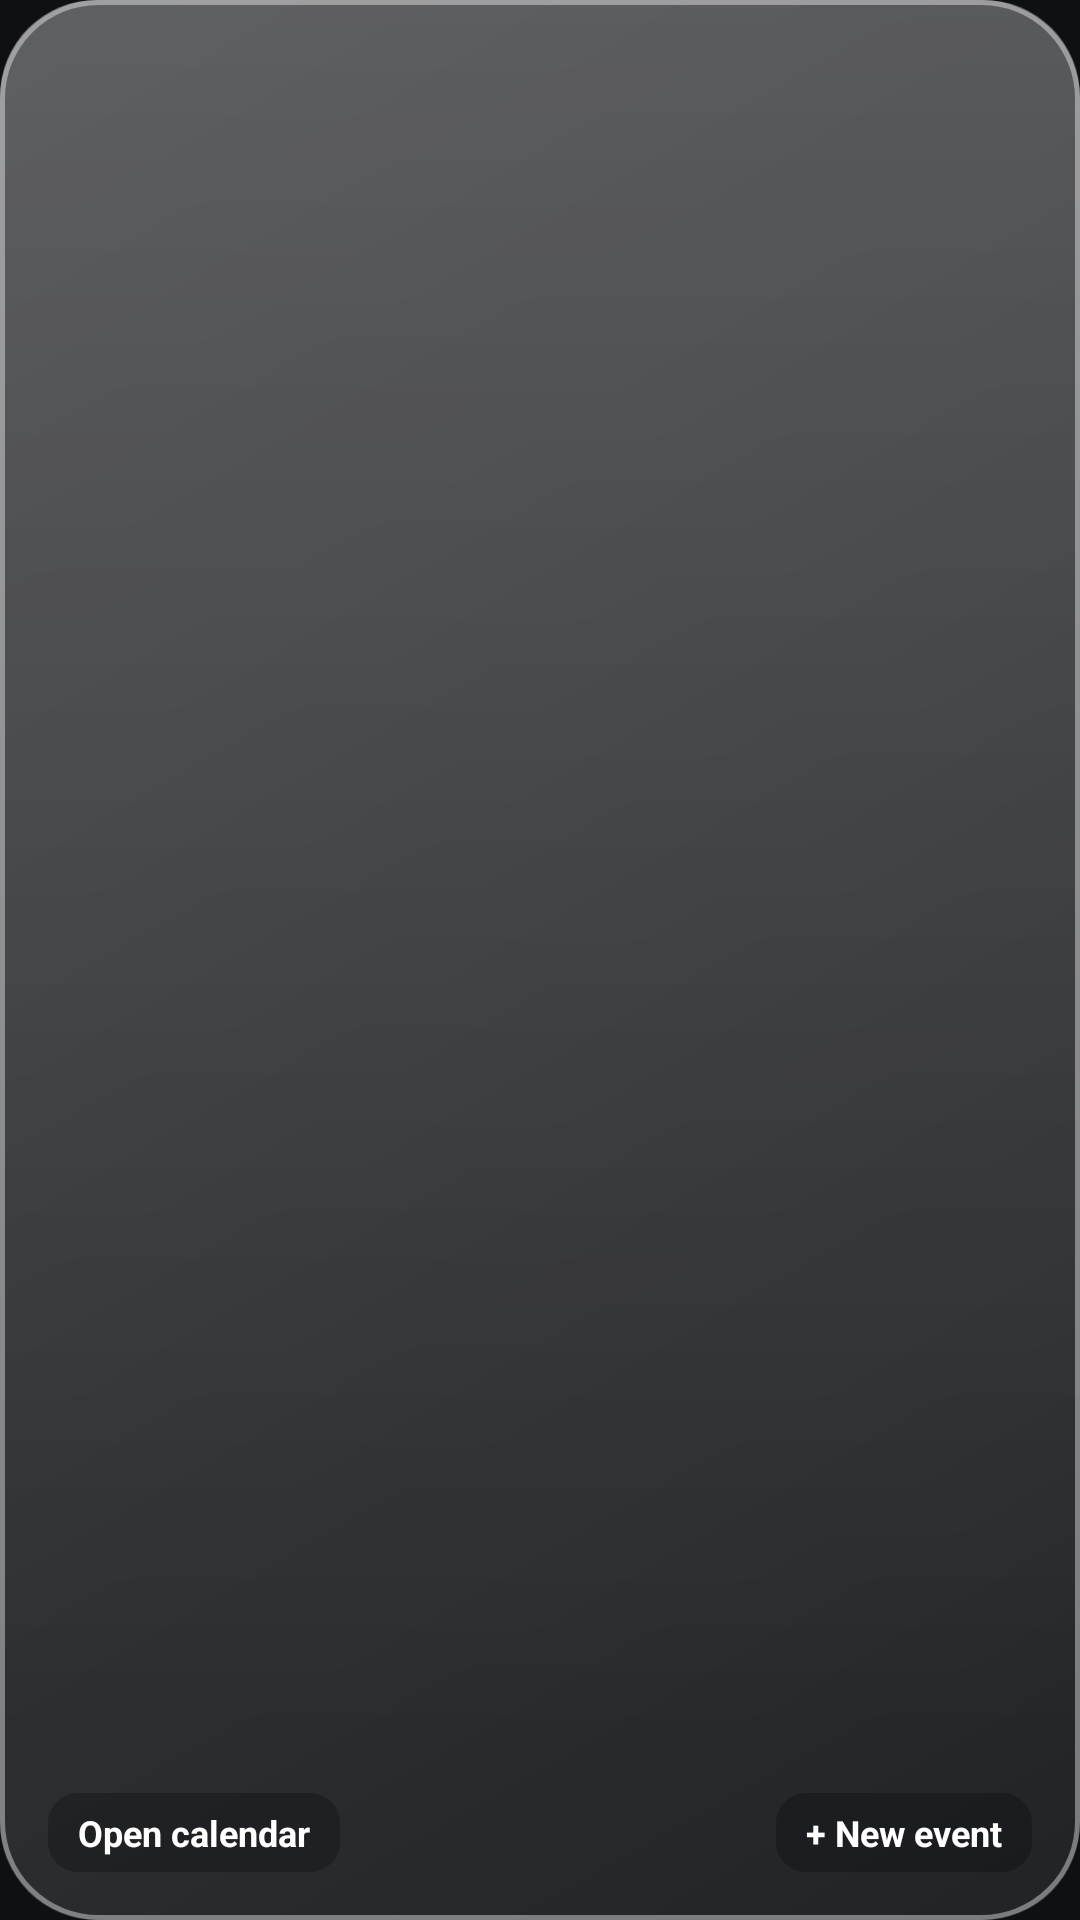

Android layout source for this screen:
<!-- AndroidManifest.xml: application theme Theme.GlassWidgets -->
<!-- res/layout/widget_glass_calendar_week.xml -->
<?xml version="1.0" encoding="utf-8"?>
<FrameLayout xmlns:android="http://schemas.android.com/apk/res/android"
    android:id="@+id/widget_root"
    android:layout_width="match_parent"
    android:layout_height="match_parent"
    android:background="@drawable/glass_bg"
    android:padding="16dp">

    <LinearLayout
        android:layout_width="match_parent"
        android:layout_height="match_parent"
        android:orientation="vertical">

        
        <LinearLayout
            android:layout_width="match_parent"
            android:layout_height="wrap_content"
            android:orientation="horizontal">

            <TextView
                android:id="@+id/cal_month"
                android:layout_width="0dp"
                android:layout_height="wrap_content"
                android:layout_weight="1"
                android:fontFamily="sans-serif-light"
                android:includeFontPadding="false"
                android:maxLines="1"
                android:textColor="#FFFFFFFF"
                android:textSize="36sp" />

            <TextView
                android:id="@+id/cal_date"
                android:layout_width="wrap_content"
                android:layout_height="wrap_content"
                android:fontFamily="sans-serif-light"
                android:includeFontPadding="false"
                android:textColor="#FFFFFFFF"
                android:textSize="36sp" />

        </LinearLayout>

        
        <LinearLayout
            android:layout_width="match_parent"
            android:layout_height="wrap_content"
            android:layout_marginTop="14dp"
            android:orientation="horizontal"
            android:weightSum="7">

            <LinearLayout style="@style/GlassWeekColumn">
                <TextView
                    android:id="@+id/wk_l_0"
                    style="@style/GlassWeekLetter" />
                <TextView
                    android:id="@+id/wk_d_0"
                    style="@style/GlassWeekDate" />
            </LinearLayout>

            <LinearLayout style="@style/GlassWeekColumn">
                <TextView
                    android:id="@+id/wk_l_1"
                    style="@style/GlassWeekLetter" />
                <TextView
                    android:id="@+id/wk_d_1"
                    style="@style/GlassWeekDate" />
            </LinearLayout>

            <LinearLayout style="@style/GlassWeekColumn">
                <TextView
                    android:id="@+id/wk_l_2"
                    style="@style/GlassWeekLetter" />
                <TextView
                    android:id="@+id/wk_d_2"
                    style="@style/GlassWeekDate" />
            </LinearLayout>

            <LinearLayout style="@style/GlassWeekColumn">
                <TextView
                    android:id="@+id/wk_l_3"
                    style="@style/GlassWeekLetter" />
                <TextView
                    android:id="@+id/wk_d_3"
                    style="@style/GlassWeekDate" />
            </LinearLayout>

            <LinearLayout style="@style/GlassWeekColumn">
                <TextView
                    android:id="@+id/wk_l_4"
                    style="@style/GlassWeekLetter" />
                <TextView
                    android:id="@+id/wk_d_4"
                    style="@style/GlassWeekDate" />
            </LinearLayout>

            <LinearLayout style="@style/GlassWeekColumn">
                <TextView
                    android:id="@+id/wk_l_5"
                    style="@style/GlassWeekLetter" />
                <TextView
                    android:id="@+id/wk_d_5"
                    style="@style/GlassWeekDate" />
            </LinearLayout>

            <LinearLayout style="@style/GlassWeekColumn">
                <TextView
                    android:id="@+id/wk_l_6"
                    style="@style/GlassWeekLetter" />
                <TextView
                    android:id="@+id/wk_d_6"
                    style="@style/GlassWeekDate" />
            </LinearLayout>

        </LinearLayout>

        
        <FrameLayout
            android:layout_width="match_parent"
            android:layout_height="0dp"
            android:layout_weight="1" />

        <LinearLayout
            android:layout_width="match_parent"
            android:layout_height="wrap_content"
            android:orientation="horizontal">

            <TextView
                android:id="@+id/btn_open_calendar"
                style="@style/GlassChip"
                android:text="Open calendar" />

            <FrameLayout
                android:layout_width="0dp"
                android:layout_height="1dp"
                android:layout_weight="1" />

            <TextView
                android:id="@+id/btn_new_event"
                style="@style/GlassChip"
                android:text="+ New event" />

        </LinearLayout>

    </LinearLayout>

</FrameLayout>
<!-- resources referenced by this layout -->
<resources>
  <style name="GlassChip">
          <item name="android:layout_width">wrap_content</item>
          <item name="android:layout_height">wrap_content</item>
          <item name="android:background">@drawable/glass_chip</item>
          <item name="android:paddingStart">10dp</item>
          <item name="android:paddingEnd">10dp</item>
          <item name="android:paddingTop">5dp</item>
          <item name="android:paddingBottom">5dp</item>
          <item name="android:maxLines">1</item>
          <item name="android:textColor">#FFFFFFFF</item>
          <item name="android:textSize">12sp</item>
          <item name="android:textStyle">bold</item>
      </style>
  <style name="GlassWeekColumn">
          <item name="android:layout_width">0dp</item>
          <item name="android:layout_height">wrap_content</item>
          <item name="android:layout_weight">1</item>
          <item name="android:orientation">vertical</item>
      </style>
  <style name="GlassWeekDate">
          <item name="android:layout_width">32dp</item>
          <item name="android:layout_height">32dp</item>
          <item name="android:layout_gravity">center_horizontal</item>
          <item name="android:layout_marginTop">6dp</item>
          <item name="android:gravity">center</item>
          <item name="android:includeFontPadding">false</item>
          <item name="android:textColor">#E6FFFFFF</item>
          <item name="android:textSize">16sp</item>
      </style>
  <style name="GlassWeekLetter">
          <item name="android:layout_width">wrap_content</item>
          <item name="android:layout_height">wrap_content</item>
          <item name="android:layout_gravity">center_horizontal</item>
          <item name="android:includeFontPadding">false</item>
          <item name="android:textColor">#99FFFFFF</item>
          <item name="android:textSize">12sp</item>
      </style>
  <style name="Theme.GlassWidgets" parent="Theme.Material3.Dark.NoActionBar">
          <item name="colorPrimary">@color/accent</item>
          <item name="colorOnPrimary">@color/on_accent</item>
          <item name="colorSecondaryContainer">@color/accent_container</item>
          <item name="colorOnSecondaryContainer">@color/text_primary</item>
          <item name="android:windowBackground">@color/app_bg</item>
          <item name="android:statusBarColor">@color/app_bg</item>
          <item name="android:navigationBarColor">@color/app_bg</item>
      </style>
  <!-- drawable glass_chip (drawable) -->
  <?xml version="1.0" encoding="utf-8"?>
  <shape xmlns:android="http://schemas.android.com/apk/res/android"
      android:shape="rectangle">
      <solid android:color="#40000000" />
      <corners android:radius="10dp" />
  </shape>
  <color name="accent">#4FD0E0</color>
  <color name="on_accent">#06191D</color>
  <color name="accent_container">#17414A</color>
  <color name="text_primary">#EAF2F5</color>
  <color name="app_bg">#0E1014</color>
</resources>
